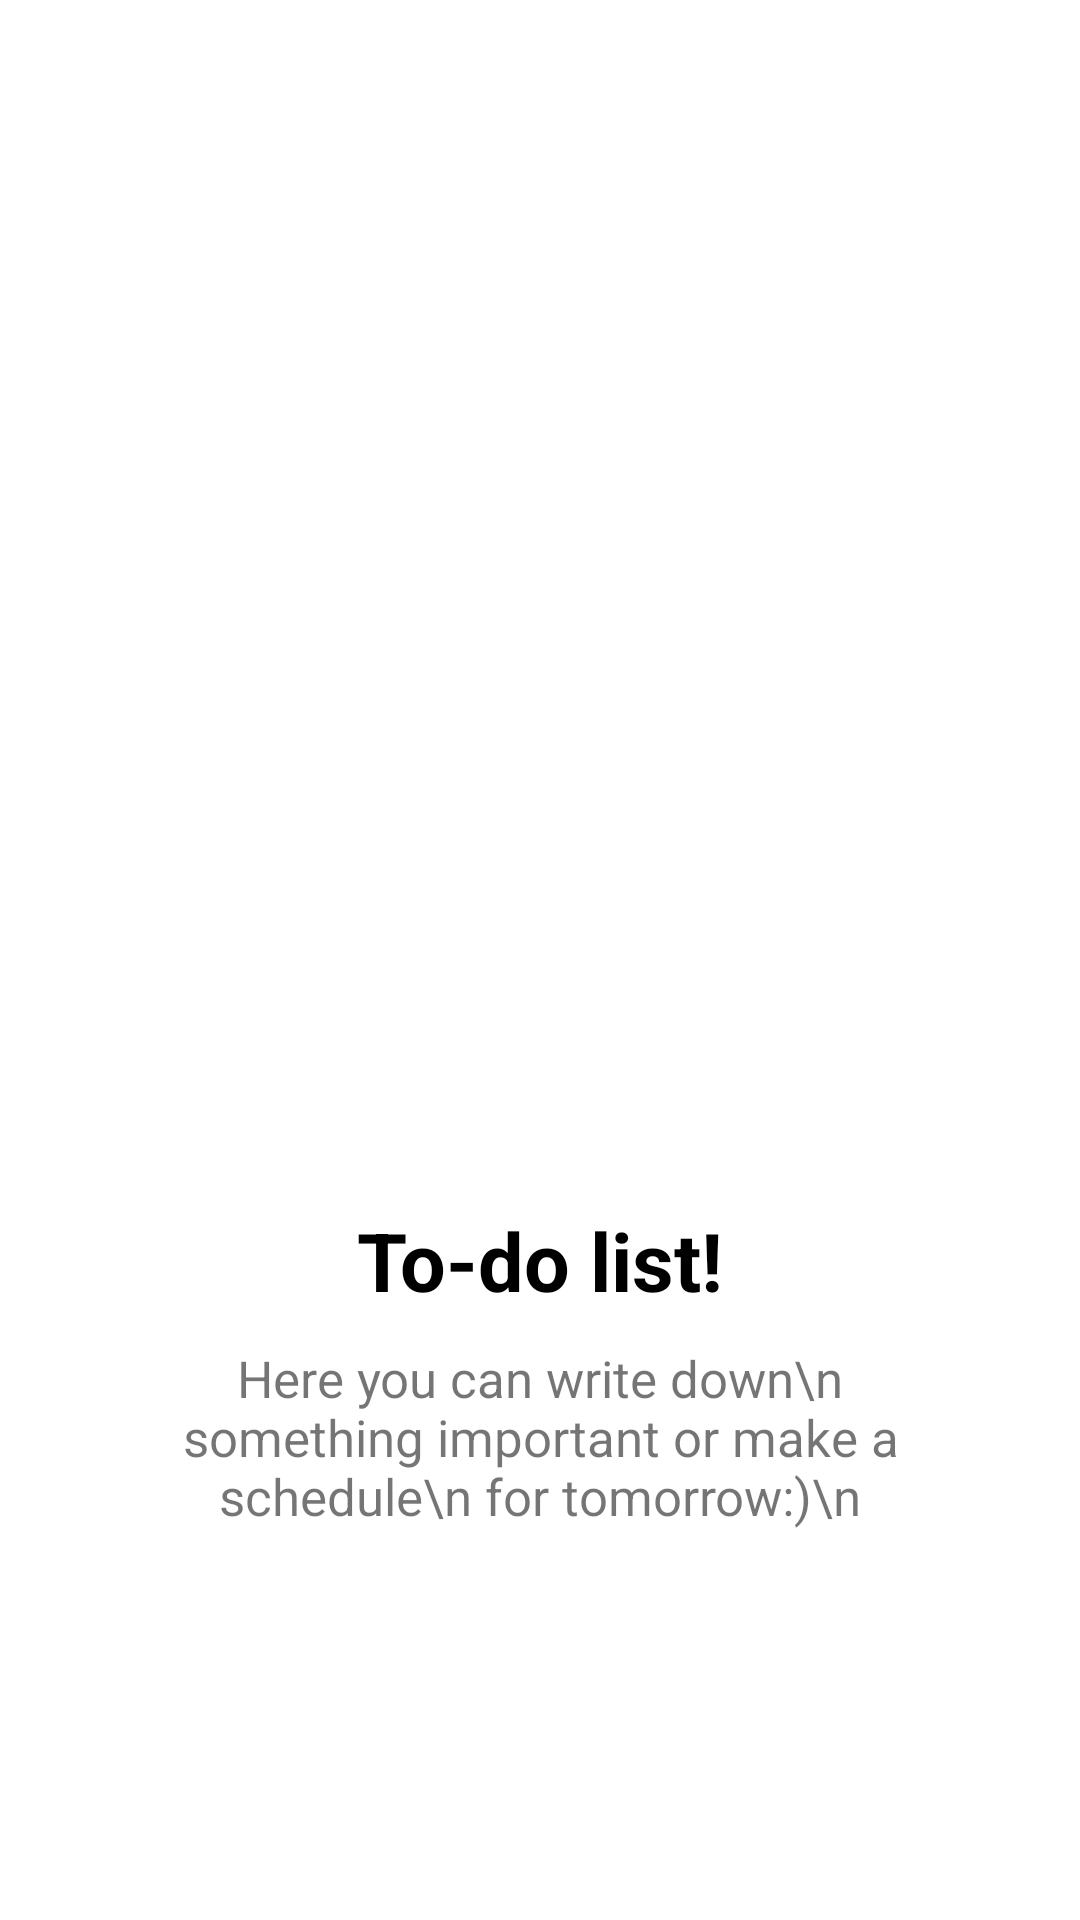

Here is an Android app screen rendered from its layout file. Give the layout XML and the strings, colors and styles it references.
<!-- AndroidManifest.xml: application theme Theme.Month4 -->
<!-- res/layout/fragment_on_board_page.xml -->
<?xml version="1.0" encoding="utf-8"?>
<androidx.constraintlayout.widget.ConstraintLayout xmlns:android="http://schemas.android.com/apk/res/android"
    xmlns:tools="http://schemas.android.com/tools"
    android:layout_width="match_parent"
    android:layout_height="match_parent"
    xmlns:app="http://schemas.android.com/apk/res-auto"
    tools:context=".ui.onBoarding.OnBoardPageFragment">

    <LinearLayout
        android:layout_width="wrap_content"
        android:layout_height="wrap_content"
        app:layout_constraintTop_toTopOf="parent"
        android:orientation="vertical"
        android:layout_marginTop="102dp"
        app:layout_constraintEnd_toEndOf="parent"
        app:layout_constraintStart_toStartOf="parent" >

        <ImageView
            android:id="@+id/img_1"
            android:src="@drawable/img1"
            android:layout_width="250dp"
            android:layout_height="230dp"/>

        <TextView
            android:id="@+id/tv_title"
            android:text="To-do list!"
            android:textSize="27sp"
            android:textStyle="bold"
            android:textColor="@color/black"
            android:layout_marginTop="70dp"
            android:textAlignment="center"
            android:layout_width="match_parent"
            android:layout_height="wrap_content"/>

        <TextView
            android:id="@+id/tv_desc"
            android:text="Here you can write down\n something important or make a schedule\n for tomorrow:)\n"
            android:textSize="17sp"
            android:layout_marginTop="10dp"
            android:textAlignment="center"
            android:layout_width="match_parent"
            android:layout_height="wrap_content"/>

        <FrameLayout
            android:layout_marginTop="130dp"
            android:layout_width="match_parent"
            android:layout_height="wrap_content">

            <TextView
                android:id="@+id/btn_skip"
                android:text="Skip"
                android:layout_gravity="start|center"
                android:textSize="18sp"
                android:textStyle="bold"
                android:textColor="@color/black"
                android:textAllCaps="true"
                android:layout_width="wrap_content"
                android:layout_height="wrap_content"/>

            <com.google.android.material.button.MaterialButton
                android:id="@+id/btn_next"
                app:cornerRadius="50dp"
                android:backgroundTint="@color/black"
                android:textColor="@color/white"
                android:text="Next"
                android:layout_gravity="end|center"
                android:layout_width="wrap_content"
                android:layout_height="wrap_content"/>

            <com.google.android.material.button.MaterialButton
                android:id="@+id/btn_start"
                android:text="Start"
                app:cornerRadius="50dp"
                android:layout_gravity="center"
                android:backgroundTint="@color/black"
                android:visibility="gone"
                android:layout_width="200dp"
                android:layout_height="60dp"/>

        </FrameLayout>

    </LinearLayout>

</androidx.constraintlayout.widget.ConstraintLayout>
<!-- resources referenced by this layout -->
<resources>
  <color name="black">#FF000000</color>
  <color name="white">#FFFFFFFF</color>
  <style name="Theme.Month4" parent="Theme.MaterialComponents.DayNight">
          
          <item name="colorPrimary">@color/teal_200</item>
          <item name="colorPrimaryVariant">@color/purple_700</item>
          <item name="colorOnPrimary">@color/white</item>
          
          <item name="colorSecondary">@color/teal_200</item>
          <item name="colorSecondaryVariant">@color/teal_700</item>
          <item name="colorOnSecondary">@color/black</item>
          
          <item name="android:statusBarColor">@color/light_blue</item>
          
      </style>
  <color name="teal_200">#FF03DAC5</color>
  <color name="purple_700">#FF3700B3</color>
  <color name="teal_700">#FF018786</color>
  <color name="light_blue">#2DC2B0</color>
</resources>
